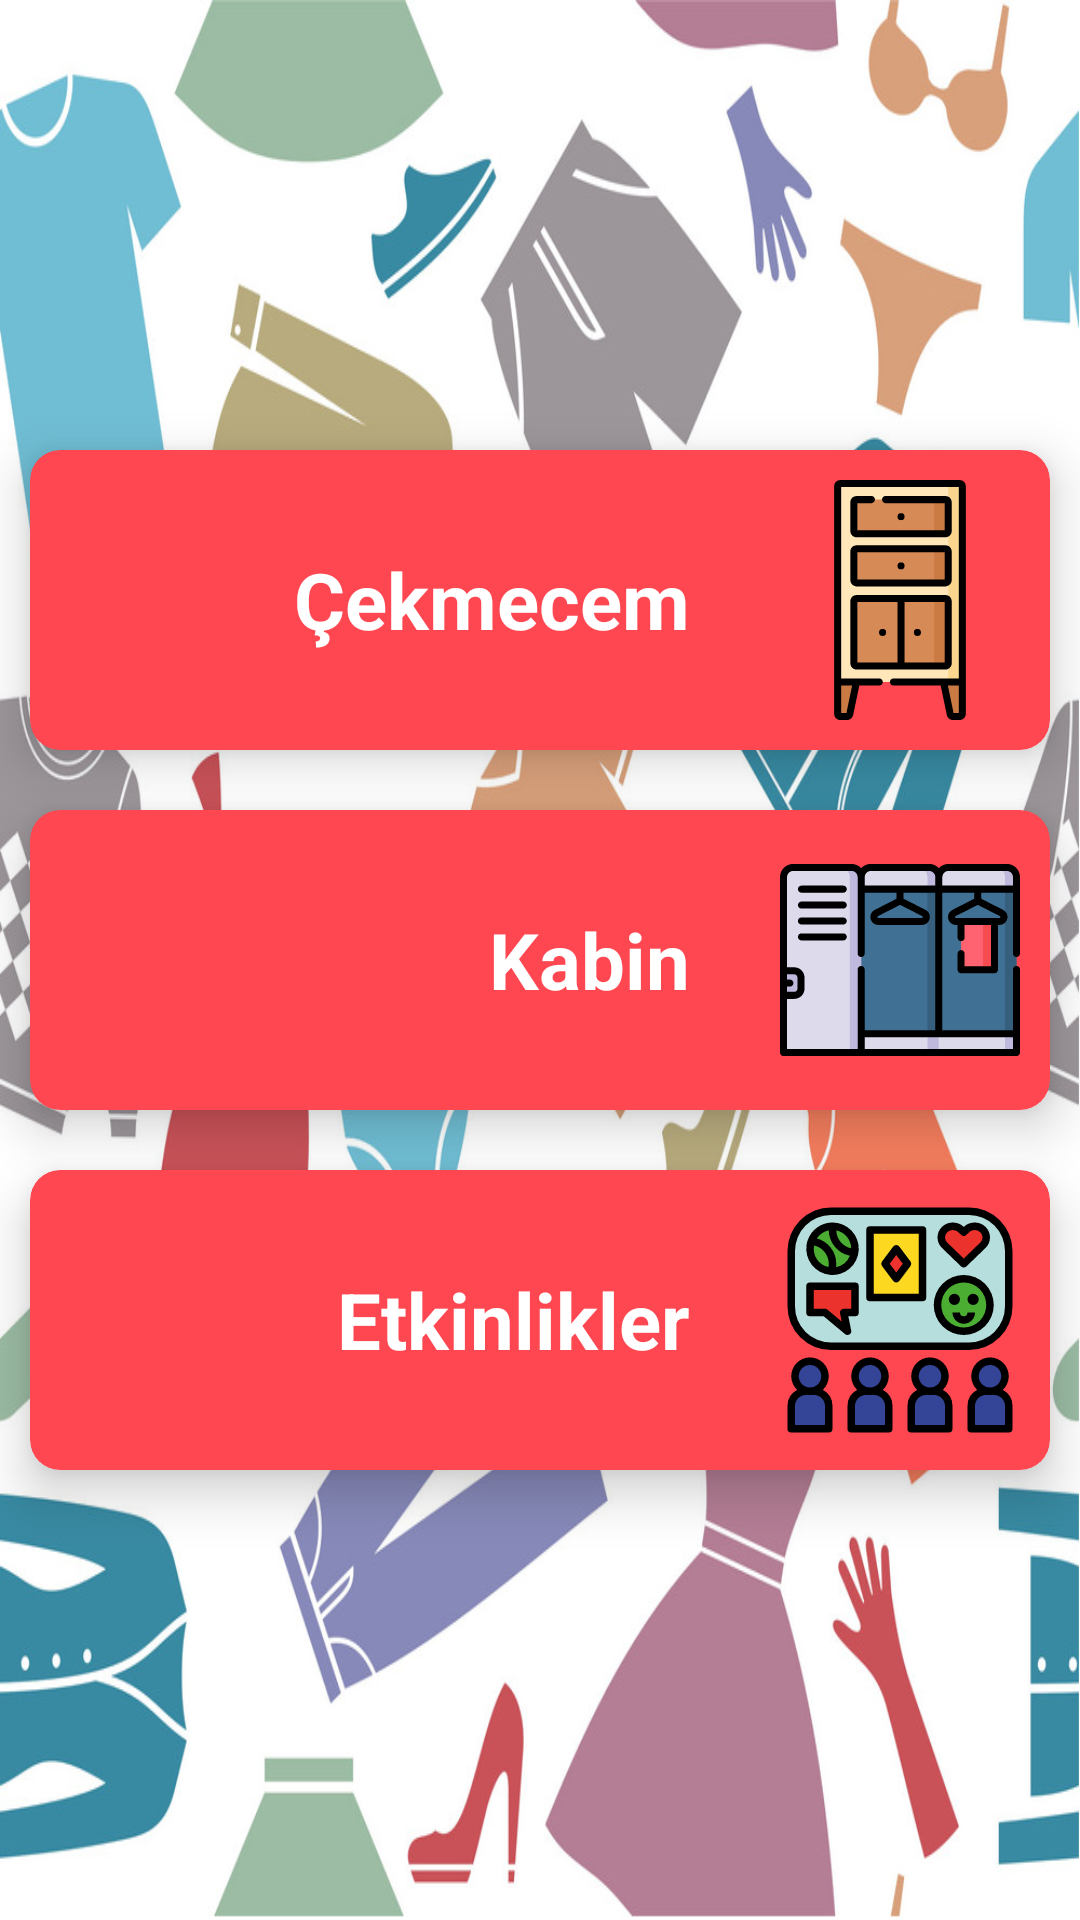

This screen was rendered from an Android layout file. Write that file and the resources it references.
<!-- AndroidManifest.xml: application theme Theme.ClosetApp_MobileProgrammingHW -->
<!-- res/layout/activity_main.xml -->
<?xml version="1.0" encoding="utf-8"?>
<LinearLayout xmlns:android="http://schemas.android.com/apk/res/android"
    xmlns:app="http://schemas.android.com/apk/res-auto"
    xmlns:tools="http://schemas.android.com/tools"
    android:layout_width="match_parent"
    android:layout_height="match_parent"
    android:orientation="vertical"
    tools:context=".MainActivity"
    android:background="@drawable/app_background"
    android:gravity="center">

    <androidx.cardview.widget.CardView
        android:id="@+id/drawerButton"
        android:layout_width="match_parent"
        android:layout_height="wrap_content"
        android:layout_margin="10sp"
        app:cardBackgroundColor="@color/cardBackgroundColor"
        app:cardCornerRadius="10sp"
        app:cardElevation="10sp"
        >

        <LinearLayout
            android:layout_width="match_parent"
            android:layout_height="wrap_content">

            <TextView
                android:layout_width="0dp"
                android:layout_height="wrap_content"
                android:layout_gravity="center"
                android:layout_marginHorizontal="20dp"
                android:layout_weight="1"
                android:text="@string/menuTitle1"
                android:textSize="26sp"
                android:gravity="end"
                android:textStyle="bold"
                android:textColor="@color/white"/>

            <ImageView
                android:layout_width="100dp"
                android:layout_height="100dp"
                android:padding="10sp"
                android:src="@drawable/drawers" />
        </LinearLayout>
    </androidx.cardview.widget.CardView>

    <androidx.cardview.widget.CardView
        android:id="@+id/closetButton"
        android:layout_width="match_parent"
        android:layout_height="wrap_content"
        android:layout_margin="10sp"
        app:cardBackgroundColor="@color/cardBackgroundColor"
        app:cardCornerRadius="10sp"
        app:cardElevation="10sp">

        <LinearLayout
            android:layout_width="match_parent"
            android:layout_height="wrap_content">

            <TextView
                android:layout_width="0dp"
                android:layout_height="wrap_content"
                android:layout_gravity="center"
                android:layout_marginHorizontal="20dp"
                android:layout_weight="1"
                android:text="@string/menuTitle2"
                android:textSize="26sp"
                android:gravity="end"
                android:textStyle="bold"
                android:textColor="@color/white"/>

            <ImageView
                android:layout_width="100dp"
                android:layout_height="100dp"
                android:padding="10sp"
                android:src="@drawable/dressing_room" />
        </LinearLayout>
    </androidx.cardview.widget.CardView>

    <androidx.cardview.widget.CardView
        android:id="@+id/activitiesButton"
        android:layout_width="match_parent"
        android:layout_height="wrap_content"
        android:layout_margin="10sp"
        app:cardBackgroundColor="@color/cardBackgroundColor"
        app:cardCornerRadius="10sp"
        app:cardElevation="10sp">

        <LinearLayout
            android:layout_width="match_parent"
            android:layout_height="wrap_content">

            <TextView
                android:layout_width="0dp"
                android:layout_height="wrap_content"
                android:layout_gravity="center"
                android:layout_marginHorizontal="20dp"
                android:layout_weight="1"
                android:text="@string/menuTitle3"
                android:textSize="26sp"
                android:gravity="end"
                android:textStyle="bold"
                android:textColor="@color/white"/>

            <ImageView
                android:layout_width="100dp"
                android:layout_height="100dp"
                android:padding="10sp"
                android:src="@drawable/social" />
        </LinearLayout>
    </androidx.cardview.widget.CardView>
</LinearLayout>
<!-- resources referenced by this layout -->
<resources>
  <color name="cardBackgroundColor">#FFFF4751</color>
  <color name="white">#FFFFFFFF</color>
  <!-- drawable app_background: png bitmap (drawable, 493569 bytes) -->
  <!-- drawable drawers: vector/xml drawable (drawable, 4186 chars, omitted) -->
  <!-- drawable dressing_room: vector/xml drawable (drawable, 7264 chars, omitted) -->
  <!-- drawable social: vector/xml drawable (drawable, 7203 chars, omitted) -->
  <string name="menuTitle1">Çekmecem</string>
  <string name="menuTitle2">Kabin</string>
  <string name="menuTitle3">Etkinlikler</string>
  <style name="Theme.ClosetApp_MobileProgrammingHW" parent="Theme.MaterialComponents.DayNight.DarkActionBar">
          
          <item name="android:forceDarkAllowed" tools:targetApi="q">false</item>
          <item name="colorPrimary">@color/primaryColor</item>
          <item name="colorPrimaryVariant">@color/primaryColorVariant</item>
          <item name="colorOnPrimary">@color/white</item>
          
          <item name="colorSecondary">@color/teal_200</item>
          <item name="colorSecondaryVariant">@color/teal_700</item>
          <item name="colorOnSecondary">@color/black</item>
          
          <item name="android:statusBarColor" tools:targetApi="l">
              ?attr/colorPrimaryVariant
          </item>
          
      </style>
  <color name="primaryColor">#FFFF0A16</color>
  <color name="primaryColorVariant">#FFE0000B</color>
  <color name="teal_200">#FF03DAC5</color>
  <color name="teal_700">#FF018786</color>
  <color name="black">#FF000000</color>
</resources>
